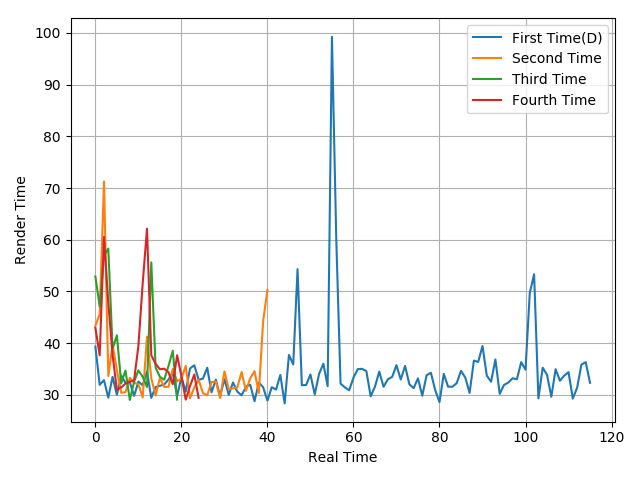

Values plotted in this chart, from the file beside it:
39.35, 31.96, 32.87, 29.47, 33.49, 30.04, 33.75, 32.33, 32.46, 29.82, 32.59, 31.87, 34.52, 29.44, 31.54, 31.76, 32.03, 33, 34.26, 29.78, 33.46, 30.66, 35.12, 35.73
43.36, 45.64, 71.28, 33.67, 39.71, 34.87, 30.41, 30.57, 33.32, 32.36, 32.06, 29.51, 41.27, 33.17, 29.9, 33.28, 31.55, 31.57, 35.08, 32.63, 33.14, 35.63, 29.37, 31.45
52.89, 47.12, 56.9, 58.3, 38.95, 41.53, 32.24, 34.73, 29.04, 32.53, 34.76, 33.49, 31.54, 55.63, 35.32, 33.5, 32.94, 35.61, 38.55, 29.11
42.97, 37.66, 60.56, 47.86, 37.69, 31, 31.46, 32.2, 32.56, 32.85, 39.49, 51.6, 62.14, 37.67, 36.02, 34.97, 35.08, 34.39, 32.09, 37.68, 33.64, 29.1, 31.72, 33.95
